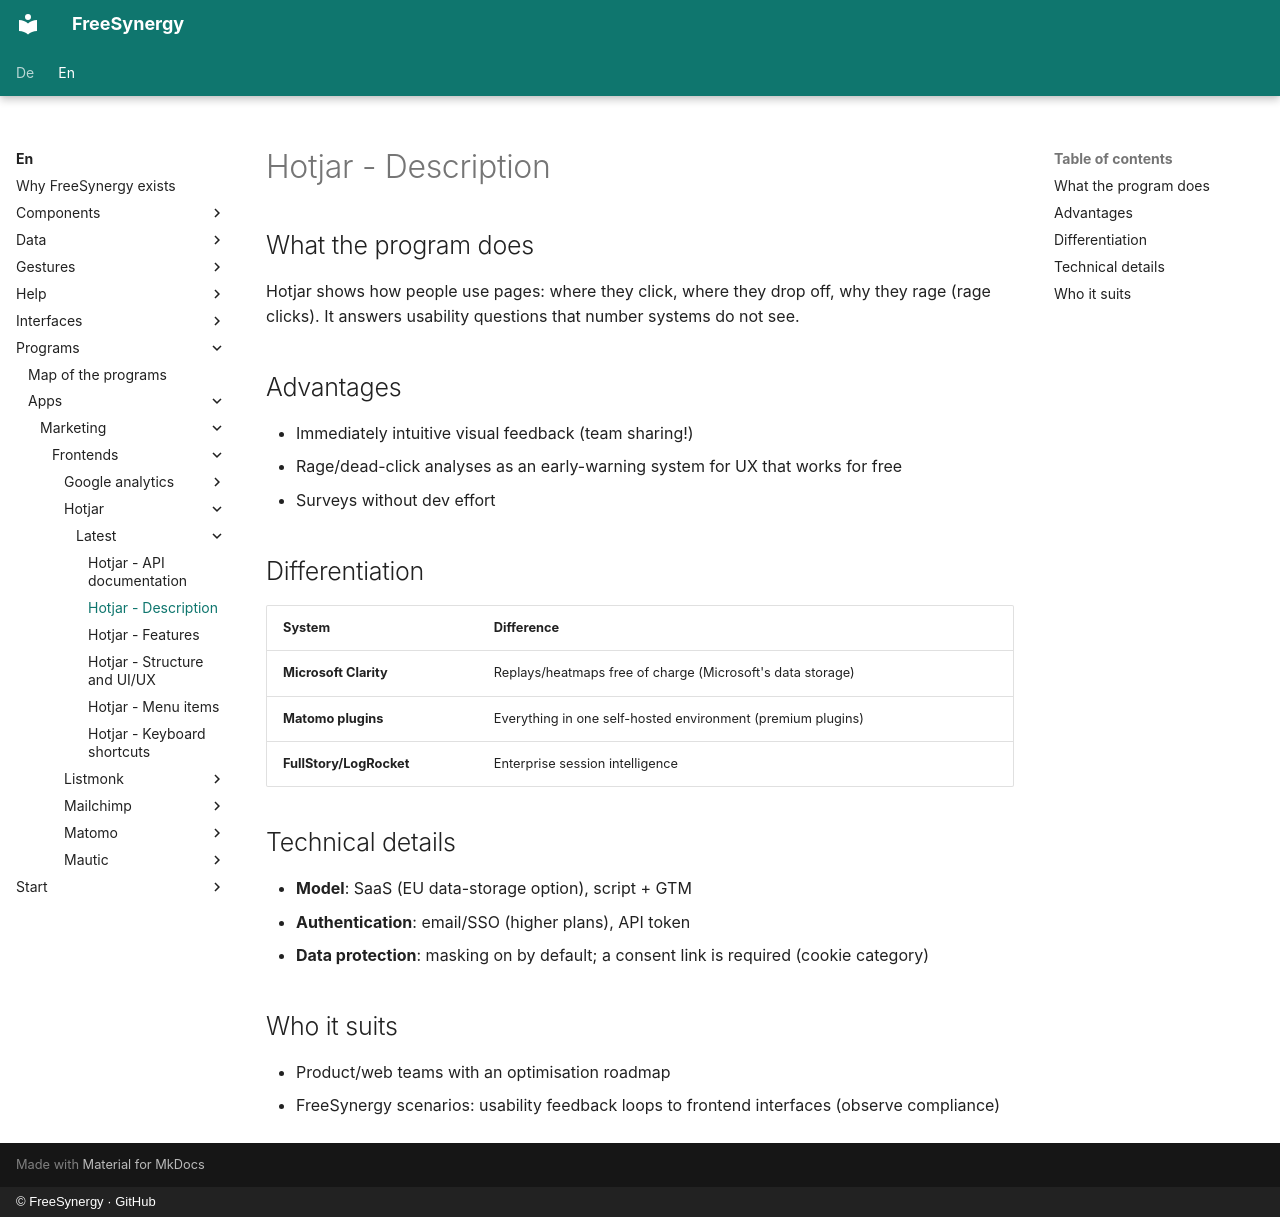

repository: FreeSynergy/fs-documentation · page: en/programs/apps/marketing/frontends/hotjar/latest/description/index.html · generator: mkdocs · copyright: © FreeSynergy · GitHub

# Hotjar - Description

## What the program does

Hotjar shows how people use pages: where they click, where they drop off, why they rage (rage clicks). It answers usability questions that number systems do not see.

## Advantages

- Immediately intuitive visual feedback (team sharing!)
- Rage/dead-click analyses as an early-warning system for UX that works for free
- Surveys without dev effort

## Differentiation

| System | Difference |
|--------|------------|
| **Microsoft Clarity** | Replays/heatmaps free of charge (Microsoft's data storage) |
| **Matomo plugins** | Everything in one self-hosted environment (premium plugins) |
| **FullStory/LogRocket** | Enterprise session intelligence |

## Technical details

- **Model**: SaaS (EU data-storage option), script + GTM
- **Authentication**: email/SSO (higher plans), API token
- **Data protection**: masking on by default; a consent link is required (cookie category)

## Who it suits

- Product/web teams with an optimisation roadmap
- FreeSynergy scenarios: usability feedback loops to frontend interfaces (observe compliance)
